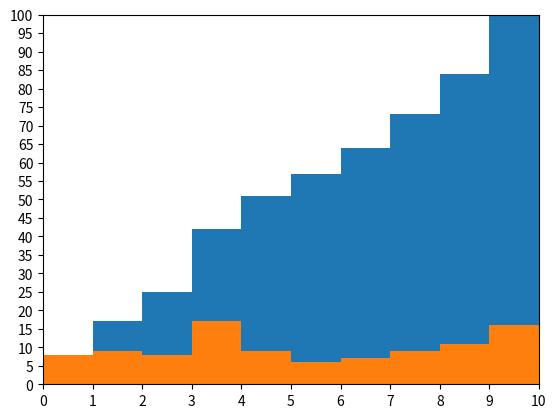

This figure's Python source:
import matplotlib.pyplot as plt
from random import randint

fig,ax = plt.subplots()

x = list(randint(0,10)for i in range(100))

ax.hist(x,bins=10,cumulative=True)   # cumulative == 그래프 겹치기??,, 가중치 x축 으로 가중치
ax.hist(x,bins=10,cumulative=False)

plt.xticks(list(range(0,11)))
plt.yticks(list(range(0,101,5)))

plt.xlim(0,10)   # x축 제한 0~ 10
plt.ylim(0,100)  # y축 제한 0~ 100

plt.show()